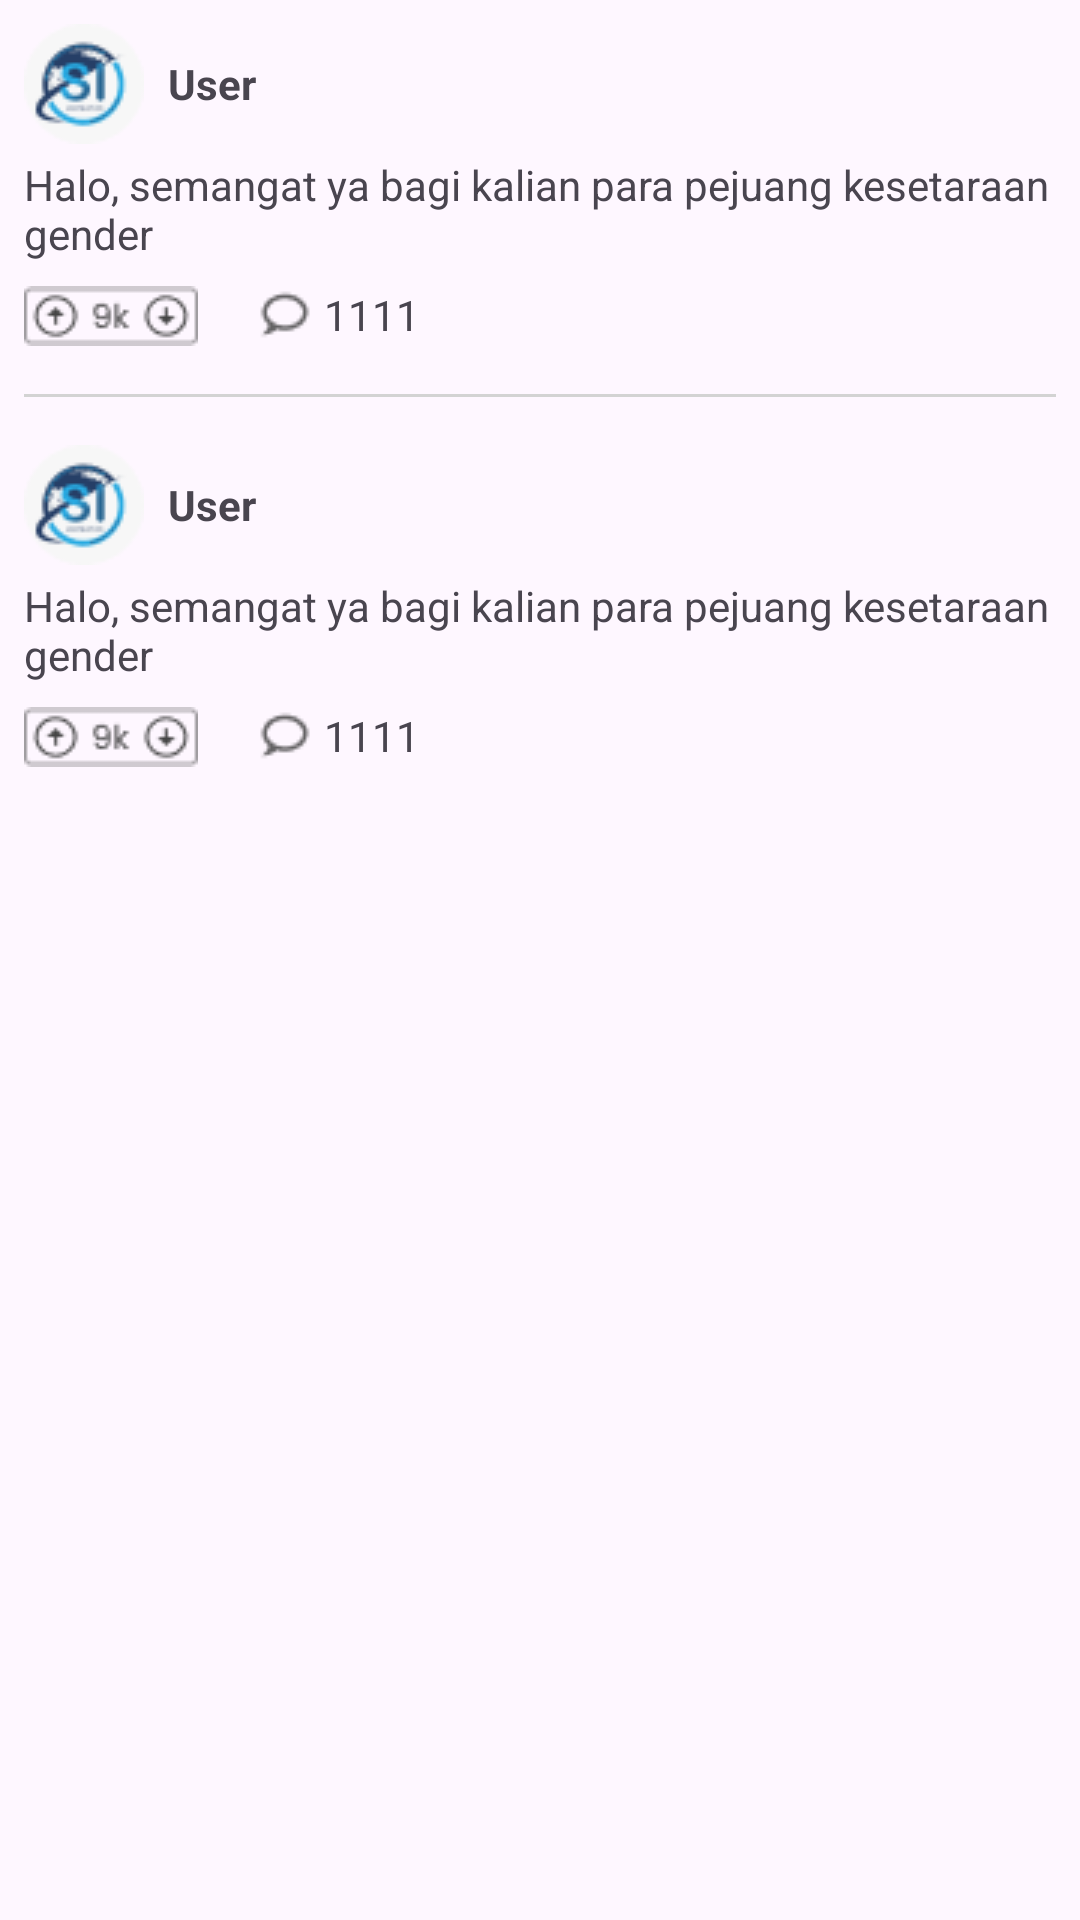

Reconstruct the res/layout file that produces this screen, plus the resources it refers to.
<!-- AndroidManifest.xml: application theme Theme.EqualityGender -->
<!-- res/layout/fragment_berbagi.xml -->
<?xml version="1.0" encoding="utf-8"?>
<LinearLayout xmlns:android="http://schemas.android.com/apk/res/android"
    android:layout_width="match_parent"
    android:layout_height="wrap_content"
    android:orientation="vertical"
    android:padding="8dp">

    <LinearLayout
        android:layout_width="match_parent"
        android:layout_height="wrap_content"
        android:orientation="horizontal"
        android:gravity="center_vertical">

        <ImageView
            android:id="@+id/ivProfile"
            android:layout_width="40dp"
            android:layout_height="40dp"
            android:layout_marginEnd="8dp"
            android:src="@drawable/ic_profile" />

        <TextView
            android:id="@+id/tvUsername"
            android:layout_width="wrap_content"
            android:layout_height="wrap_content"
            android:text="User"
            android:textStyle="bold" />
    </LinearLayout>

    <TextView
        android:id="@+id/tvPostContent"
        android:layout_width="match_parent"
        android:layout_height="wrap_content"
        android:layout_marginTop="4dp"
        android:text="Halo, semangat ya bagi kalian para pejuang kesetaraan gender" />

    <LinearLayout
        android:layout_width="match_parent"
        android:layout_height="wrap_content"
        android:layout_marginTop="8dp"
        android:layout_marginBottom="8dp"
        android:orientation="horizontal">

        <TextView
            android:id="@+id/tvLikes"
            android:layout_width="wrap_content"
            android:layout_height="wrap_content"
            android:drawableLeft="@drawable/ic_like"
            android:drawablePadding="4dp" />

        <TextView
            android:id="@+id/tvComments"
            android:layout_width="wrap_content"
            android:layout_height="wrap_content"
            android:drawableLeft="@drawable/ic_comment"
            android:drawablePadding="4dp"
            android:layout_marginStart="16dp"
            android:text="1111" />
    </LinearLayout>
    <View
        android:layout_width="match_parent"
        android:layout_height="1dp"
        android:background="#D3D3D3"
        android:layout_marginTop="8dp"
        android:layout_marginBottom="8dp"/>

    <LinearLayout
        android:layout_width="match_parent"
        android:layout_height="wrap_content"
        android:orientation="horizontal"
        android:layout_marginTop="8dp"
        android:gravity="center_vertical">

        <ImageView
            android:id="@+id/ivProfile2"
            android:layout_width="40dp"
            android:layout_height="40dp"
            android:layout_marginEnd="8dp"
            android:src="@drawable/ic_profile" />

        <TextView
            android:id="@+id/tvUsername2"
            android:layout_width="wrap_content"
            android:layout_height="wrap_content"
            android:text="User"
            android:textStyle="bold" />
    </LinearLayout>

    <TextView
        android:id="@+id/tvPostContent2"
        android:layout_width="match_parent"
        android:layout_height="wrap_content"
        android:layout_marginTop="4dp"
        android:text="Halo, semangat ya bagi kalian para pejuang kesetaraan gender" />

    <LinearLayout
        android:layout_width="match_parent"
        android:layout_height="wrap_content"
        android:layout_marginTop="8dp"
        android:orientation="horizontal">

        <TextView
            android:id="@+id/tvLikes2"
            android:layout_width="wrap_content"
            android:layout_height="wrap_content"
            android:drawableLeft="@drawable/ic_like"
            android:drawablePadding="4dp" />

        <TextView
            android:id="@+id/tvComments2"
            android:layout_width="wrap_content"
            android:layout_height="wrap_content"
            android:drawableLeft="@drawable/ic_comment"
            android:drawablePadding="4dp"
            android:layout_marginStart="16dp"
            android:text="1111" />
    </LinearLayout>
</LinearLayout>
<!-- resources referenced by this layout -->
<resources>
  <!-- drawable ic_comment: png bitmap (drawable, 469 bytes) -->
  <!-- drawable ic_like: png bitmap (drawable, 1038 bytes) -->
  <!-- drawable ic_profile: png bitmap (drawable, 2656 bytes) -->
  <style name="Theme.EqualityGender" parent="Base.Theme.EqualityGender" />
  <style name="Base.Theme.EqualityGender" parent="Theme.Material3.DayNight.NoActionBar">
          
          
      </style>
</resources>
